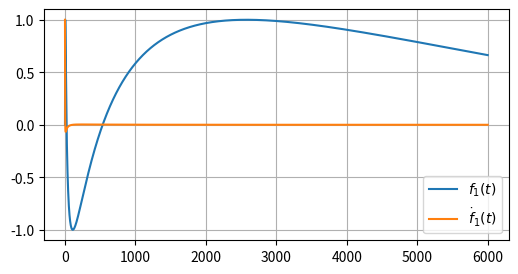

The matplotlib source for this figure: (Note: this script raises an exception after producing the figure.)
import numpy as np 
import matplotlib.pyplot as plt

#%% 导数趋于零但是本身不一定收敛
t=np.arange(1,6000)
y=np.sin(np.log(t))
yd=np.cos(np.log(t))/t
plt.figure(figsize=(6,3))
plt.plot(t,y,label=r"$f_1(t)$")
plt.plot(t,yd,label=r"$\dot{f}_1(t)$")
plt.grid()
plt.legend()
plt.savefig("../figure/sinlnt.pdf")
plt.show()

#%% 导数趋于零但是本身不一定收敛
t=np.arange(1,6000)
y=np.sqrt(t)*np.sin(np.log(t))
yd=np.sin(np.log(t))/(2*np.sqrt(t))+np.cos(np.log(t))/(np.sqrt(t))
plt.figure(figsize=(6,3))
plt.plot(t,y,label=r"$f_2(t)$")
plt.plot(t,yd,label=r"$\dot{f}_2(t)$")
plt.legend()
plt.grid()
plt.savefig("../figure/sqrttsinlnt.pdf")
plt.show()

#%% 本身收敛但是导数不趋于零
t=np.arange(1,10,0.01)
y=np.exp(-(t))*np.sin(np.exp(2*t))
yd=-np.exp(-(t))*np.sin(np.exp(2*t))+2*np.exp((t))*np.cos(np.exp(2*t))
plt.figure(figsize=(6,3))
plt.plot(t,y,label=r"$f(t)$")
plt.grid()
plt.savefig("../figure/barbalat_f3.pdf")
plt.show()

plt.figure(figsize=(6,3))
plt.plot(t,yd,label=r"$\dot{f}(t)$")
plt.grid()
plt.savefig("../figure/barbalat_f3d.pdf")
plt.show()

#%% 本身收敛但是导数不趋于零
class Yd:
    def __init__(self,T):
        self.T=T
    def __call__(self, t):
        n=(t//self.T)+1
        dt=t%self.T
        if dt<1/(n):
            return 1
        else:
            return 0
t=np.arange(0,10,0.01)
ydf=np.vectorize(Yd(1))
yd=ydf(t)
y=np.zeros_like(t)
for i in range(1,len(t)):
    y[i]=np.trapezoid(yd[:i+1], t[:i+1])

plt.figure(figsize=(6,3))
plt.plot(t,yd,label=r"$\dot{f}(t)$")
plt.grid()
plt.savefig("../figure/barbalat_f4d.pdf")
plt.show()

plt.figure(figsize=(6,3))
plt.plot(t,y,label=r"$\dot{f}(t)$")
plt.grid()
plt.savefig("../figure/barbalat_f4.pdf")
plt.show()

# %%
